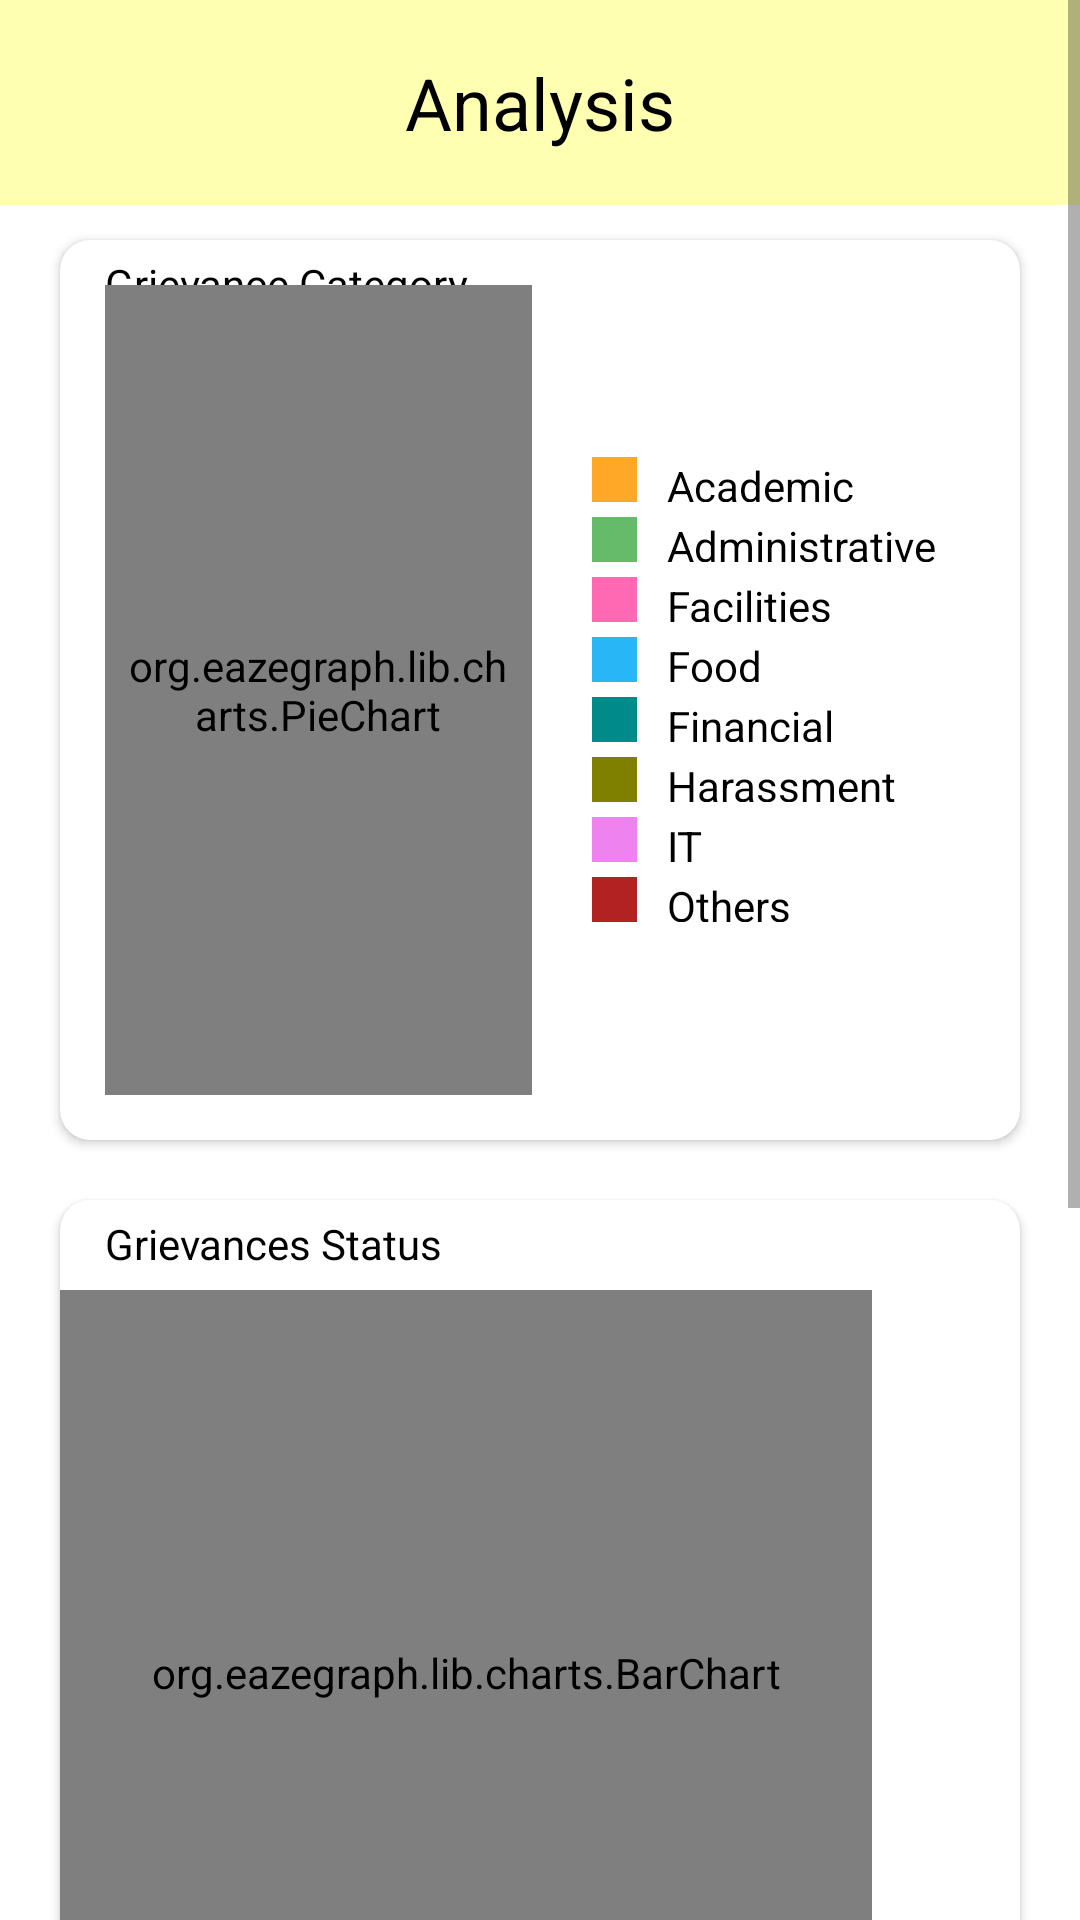

This screen was rendered from an Android layout file. Write that file and the resources it references.
<!-- AndroidManifest.xml: application theme Theme.MainActivity -->
<!-- res/layout/fragment_analysis.xml -->
<?xml version="1.0" encoding="utf-8"?>
<ScrollView
    xmlns:android="http://schemas.android.com/apk/res/android"
    xmlns:app="http://schemas.android.com/apk/res-auto"
    xmlns:tools="http://schemas.android.com/tools"
    android:layout_width="match_parent"
    android:layout_height="match_parent"
    android:background="@color/white"
    tools:context=".AnalysisFragment">

    <RelativeLayout
        android:layout_width="match_parent"
        android:layout_height="match_parent">

    <TextView
        android:id="@+id/analysisName"
        android:layout_width="match_parent"
        android:layout_height="wrap_content"
        android:text="Analysis"
        android:gravity="center"
        android:textSize="24sp"
        android:paddingTop="18dp"
        android:paddingBottom="18dp"
        android:background="@color/yellow" />

    
    <androidx.cardview.widget.CardView
        android:id="@+id/cardViewGraph"
        android:layout_width="match_parent"
        android:layout_height="300dp"
        android:layout_marginLeft="20dp"
        android:layout_marginRight="20dp"
        android:layout_marginTop="80dp"
        android:elevation="10dp"
        app:cardCornerRadius="10dp">

        <TextView
            android:layout_width="match_parent"
            android:layout_height="wrap_content"
            android:text="Grievance Category"
            android:layout_marginTop="5dp"
            android:layout_marginLeft="15dp" />

        
        <LinearLayout
            android:layout_width="match_parent"
            android:layout_height="match_parent"
            android:orientation="horizontal"
            android:weightSum="2">

            
            <org.eazegraph.lib.charts.PieChart
                android:id="@+id/piechart"
                android:layout_width="0dp"
                android:layout_height="match_parent"
                android:padding="6dp"
                android:layout_weight="1"
                android:layout_marginTop="15dp"
                android:layout_marginLeft="15dp"
                android:layout_marginBottom="15dp" />

            
            <LinearLayout
                android:layout_width="0dp"
                android:layout_height="match_parent"
                android:layout_weight="1"
                android:layout_marginLeft="20dp"
                android:orientation="vertical"
                android:gravity="center_vertical">

                
                <LinearLayout
                    android:layout_width="match_parent"
                    android:layout_height="15dp"
                    android:layout_gravity="center_vertical">

                    <View
                        android:layout_width="15dp"
                        android:layout_height="match_parent"
                        android:background="@color/Academic" />

                    <TextView
                        android:layout_width="wrap_content"
                        android:layout_height="wrap_content"
                        android:text="Academic"
                        android:paddingLeft="10dp" />
                </LinearLayout>

                <LinearLayout
                    android:layout_width="match_parent"
                    android:layout_height="15dp"
                    android:layout_gravity="center_vertical"
                    android:layout_marginTop="5dp">

                    <View
                        android:layout_width="15dp"
                        android:layout_height="match_parent"
                        android:background="@color/Administrative" />

                    <TextView
                        android:layout_width="wrap_content"
                        android:layout_height="wrap_content"
                        android:text="Administrative"
                        android:paddingLeft="10dp" />
                </LinearLayout>

                <LinearLayout
                    android:layout_width="match_parent"
                    android:layout_height="15dp"
                    android:layout_gravity="center_vertical"
                    android:layout_marginTop="5dp">

                    <View
                        android:layout_width="15dp"
                        android:layout_height="match_parent"
                        android:background="@color/Facilities" />

                    <TextView
                        android:layout_width="wrap_content"
                        android:layout_height="wrap_content"
                        android:text="Facilities"
                        android:paddingLeft="10dp" />
                </LinearLayout>

                <LinearLayout
                    android:layout_width="match_parent"
                    android:layout_height="15dp"
                    android:layout_gravity="center_vertical"
                    android:layout_marginTop="5dp">

                    <View
                        android:layout_width="15dp"
                        android:layout_height="match_parent"
                        android:background="@color/Food" />

                    <TextView
                        android:layout_width="wrap_content"
                        android:layout_height="wrap_content"
                        android:text="Food"
                        android:paddingLeft="10dp" />
                </LinearLayout>

                <LinearLayout
                    android:layout_width="match_parent"
                    android:layout_height="15dp"
                    android:layout_gravity="center_vertical"
                    android:layout_marginTop="5dp">

                    <View
                        android:layout_width="15dp"
                        android:layout_height="match_parent"
                        android:background="@color/Financial" />

                    <TextView
                        android:layout_width="wrap_content"
                        android:layout_height="wrap_content"
                        android:text="Financial"
                        android:paddingLeft="10dp" />
                </LinearLayout>

                <LinearLayout
                    android:layout_width="match_parent"
                    android:layout_height="15dp"
                    android:layout_gravity="center_vertical"
                    android:layout_marginTop="5dp">

                    <View
                        android:layout_width="15dp"
                        android:layout_height="match_parent"
                        android:background="@color/Harassment" />

                    <TextView
                        android:layout_width="wrap_content"
                        android:layout_height="wrap_content"
                        android:text="Harassment"
                        android:paddingLeft="10dp" />
                </LinearLayout>

                <LinearLayout
                    android:layout_width="match_parent"
                    android:layout_height="15dp"
                    android:layout_gravity="center_vertical"
                    android:layout_marginTop="5dp">

                    <View
                        android:layout_width="15dp"
                        android:layout_height="match_parent"
                        android:background="@color/IT" />

                    <TextView
                        android:layout_width="wrap_content"
                        android:layout_height="wrap_content"
                        android:text="IT"
                        android:paddingLeft="10dp" />
                </LinearLayout>

                <LinearLayout
                    android:layout_width="match_parent"
                    android:layout_height="15dp"
                    android:layout_gravity="center_vertical"
                    android:layout_marginTop="5dp">

                    <View
                        android:layout_width="15dp"
                        android:layout_height="match_parent"
                        android:background="@color/Others" />

                    <TextView
                        android:layout_width="wrap_content"
                        android:layout_height="wrap_content"
                        android:text="Others"
                        android:paddingLeft="10dp" />
                </LinearLayout>

            </LinearLayout>
        </LinearLayout>
    </androidx.cardview.widget.CardView>

    
    <androidx.cardview.widget.CardView
        android:id="@+id/barChartCardView"
        android:layout_width="match_parent"
        android:layout_height="300dp"
        android:layout_marginLeft="20dp"
        android:layout_marginRight="20dp"
        android:layout_marginTop="400dp"
        android:elevation="10dp"
        app:cardCornerRadius="10dp">

        <TextView
            android:layout_width="match_parent"
            android:layout_height="wrap_content"
            android:text="Grievances Status"
            android:layout_marginTop="5dp"
            android:layout_marginLeft="15dp" />

        <LinearLayout
            android:layout_width="match_parent"
            android:layout_height="match_parent"
            android:orientation="horizontal"
            android:weightSum="2">

            
            <org.eazegraph.lib.charts.BarChart
                android:id="@+id/barchart"
                android:layout_width="wrap_content"
                android:layout_height="match_parent"
                android:padding="6dp"
                android:layout_weight="1"
                android:layout_marginTop="30dp"

                android:layout_marginBottom="15dp"/>

        </LinearLayout>
    </androidx.cardview.widget.CardView>

    
    <androidx.cardview.widget.CardView
        android:id="@+id/lineChartCardView"
        android:layout_width="match_parent"
        android:layout_height="300dp"
        android:layout_marginLeft="20dp"
        android:layout_marginRight="20dp"
        android:layout_marginTop="717dp"
        android:elevation="10dp"
        app:cardCornerRadius="10dp">

        <TextView
            android:layout_width="match_parent"
            android:layout_height="wrap_content"
            android:text="Monthly Grievances"
            android:layout_marginTop="5dp"
            android:layout_marginLeft="15dp" />

        <LinearLayout
            android:layout_width="match_parent"
            android:layout_height="match_parent"
            android:orientation="horizontal"
            android:weightSum="2">

            <org.eazegraph.lib.charts.ValueLineChart
                android:id="@+id/linechart"
                android:layout_width="wrap_content"
                android:layout_height="match_parent"
                android:padding="6dp"
                android:layout_weight="1"
                android:layout_marginTop="30dp"

                android:layout_marginBottom="15dp"
                app:egShowStandardValue="true"
                app:egUseCubic="true"
                app:egUseOverlapFill="false"
                app:egCurveSmoothness="0.4"
                app:egLegendHeight="40dp"
                app:egIndicatorLineColor="#f5deb3"/>

        </LinearLayout>
    </androidx.cardview.widget.CardView>
    </RelativeLayout>
</ScrollView>
<!-- resources referenced by this layout -->
<resources>
  <color name="Academic">#FFA726</color>
  <color name="Administrative">#66BB6A</color>
  <color name="Facilities">#ff69b4</color>
  <color name="Financial">#008b8b</color>
  <color name="Food">#29B6F6</color>
  <color name="Harassment">#808000</color>
  <color name="IT">#ee82ee</color>
  <color name="Others">#b22222</color>
  <color name="white">#FFFFFFFF</color>
  <color name="yellow">#FFFFFFB2</color>
  <style name="Theme.MainActivity" parent="AppTheme">
          
      </style>
  <style name="AppTheme" parent="Theme.AppCompat.Light.NoActionBar">
          
          <item name="android:windowBackground">@color/white</item>
          <item name="android:textColor">@color/black</item>
          <item name="android:buttonStyle">@style/MyButtonStyle</item>
      </style>
  <color name="black">#FF000000</color>
  <style name="MyButtonStyle" parent="@android:style/Widget.Button">
          <item name="android:background">@color/yellow</item>
          <item name="android:textColor">@color/black</item>
      </style>
</resources>
